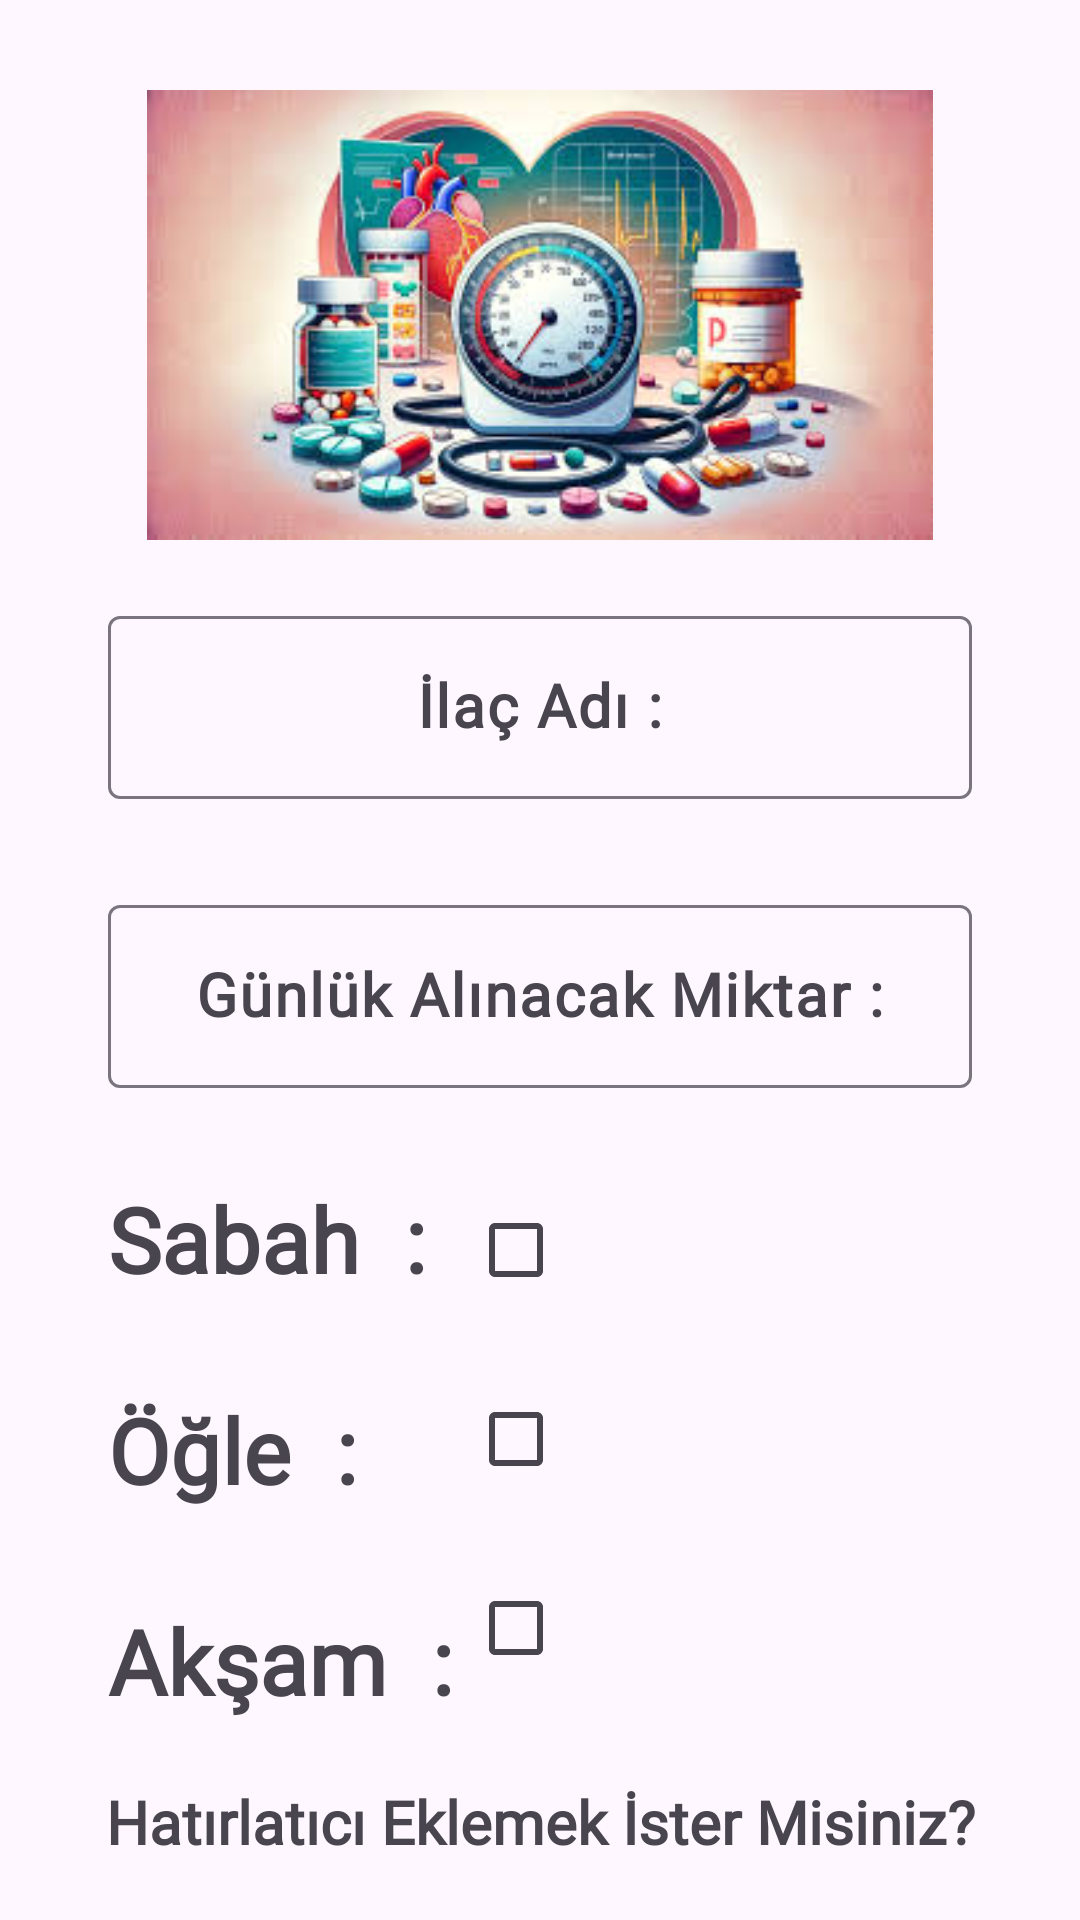

Reconstruct the res/layout file that produces this screen, plus the resources it refers to.
<!-- AndroidManifest.xml: application theme Theme._71DonemProje -->
<!-- res/layout/activity_kayit_edilecek_ilac.xml -->
<?xml version="1.0" encoding="utf-8"?>
<androidx.constraintlayout.widget.ConstraintLayout xmlns:android="http://schemas.android.com/apk/res/android"
    xmlns:app="http://schemas.android.com/apk/res-auto"
    xmlns:tools="http://schemas.android.com/tools"
    android:id="@+id/main"
    android:layout_width="match_parent"
    android:layout_height="match_parent"
    tools:context=".Activitys.KayitEdilecekIlac">

    <ImageView
        android:id="@+id/resimIV"
        android:layout_width="0dp"
        android:layout_height="150dp"
        app:layout_constraintStart_toStartOf="@id/ilacAdiEdtLay"
        app:layout_constraintEnd_toEndOf="@id/ilacAdiEdtLay"
        app:layout_constraintTop_toTopOf="parent"
        android:layout_marginTop="30dp"
        android:src="@drawable/kullan"

        />


    <com.google.android.material.textfield.TextInputLayout
        android:id="@+id/ilacAdiEdtLay"
        android:layout_width="0dp"
        android:layout_height="wrap_content"
        app:layout_constraintStart_toStartOf="parent"
        app:layout_constraintEnd_toEndOf="parent"
        app:layout_constraintTop_toBottomOf="@id/resimIV"
        app:layout_constraintWidth_percent="0.80"
        android:layout_marginTop="20dp"
        >
        <com.google.android.material.textfield.TextInputEditText
            android:id="@+id/ilacAdiEdt"
            android:layout_width="match_parent"
            android:layout_height="match_parent"
            android:hint="İlaç Adı :"
            android:textSize="20sp"
            android:textStyle="bold"
            android:fontFamily="@font/madimi_one"
            android:gravity="center"
            />
    </com.google.android.material.textfield.TextInputLayout>
    <com.google.android.material.textfield.TextInputLayout
        android:id="@+id/günlükEdtTxt"
        android:layout_width="0dp"
        android:layout_height="wrap_content"
        app:layout_constraintStart_toStartOf="@id/ilacAdiEdtLay"
        app:layout_constraintEnd_toEndOf="@id/ilacAdiEdtLay"
        app:layout_constraintTop_toBottomOf="@id/ilacAdiEdtLay"
        android:layout_marginTop="30dp"
        >
        <com.google.android.material.textfield.TextInputEditText
            android:id="@+id/gunlukTxt"
            android:layout_width="match_parent"
            android:layout_height="match_parent"
            android:hint="Günlük Alınacak Miktar :"
            android:textSize="20sp"
            android:textStyle="bold"
            android:fontFamily="@font/madimi_one"
            android:gravity="center"
            />
    </com.google.android.material.textfield.TextInputLayout>
    <TextView
        android:id="@+id/sabahTxt"
        android:layout_width="wrap_content"
        android:layout_height="wrap_content"
        app:layout_constraintStart_toStartOf="@id/ilacAdiEdtLay"
        app:layout_constraintTop_toBottomOf="@id/günlükEdtTxt"
        android:text="Sabah  :"
        android:textSize="30sp"
        android:textStyle="bold"
        android:fontFamily="@font/madimi_one"
        android:layout_marginTop="30dp"

        />
    <CheckBox
        android:id="@+id/sabahSecimCB"
        android:layout_width="wrap_content"
        android:layout_height="wrap_content"
        app:layout_constraintEnd_toEndOf="@id/günlükEdtTxt"
        app:layout_constraintTop_toBottomOf="@id/günlükEdtTxt"
        android:layout_marginTop="30dp"
        app:layout_constraintStart_toStartOf="@id/sabahTxt"
        />

    <TextView
        android:id="@+id/ogleTxt"
        android:layout_width="wrap_content"
        android:layout_height="wrap_content"
        app:layout_constraintStart_toStartOf="@id/ilacAdiEdtLay"
        app:layout_constraintTop_toBottomOf="@id/sabahTxt"
        android:text="Öğle  :"
        android:textSize="30sp"
        android:textStyle="bold"
        android:fontFamily="@font/madimi_one"
        android:layout_marginTop="30dp"
        />
    <CheckBox
        android:id="@+id/ogleSecimCB"
        android:layout_width="wrap_content"
        android:layout_height="wrap_content"
        app:layout_constraintEnd_toEndOf="@id/günlükEdtTxt"
        app:layout_constraintTop_toBottomOf="@id/sabahSecimCB"
        android:layout_marginTop="15dp"
        app:layout_constraintStart_toStartOf="@id/ogleTxt"
        />
    <TextView
        android:id="@+id/aksamTxt"
        android:layout_width="wrap_content"
        android:layout_height="wrap_content"
        app:layout_constraintStart_toStartOf="@id/ilacAdiEdtLay"
        app:layout_constraintTop_toBottomOf="@id/ogleTxt"
        android:text="Akşam  :"
        android:textSize="30sp"
        android:textStyle="bold"
        android:fontFamily="@font/madimi_one"
        android:layout_marginTop="30dp"
        />
    <CheckBox
        android:id="@+id/aksamSecimCB"
        android:layout_width="wrap_content"
        android:layout_height="wrap_content"
        app:layout_constraintEnd_toEndOf="@id/günlükEdtTxt"
        app:layout_constraintTop_toBottomOf="@id/ogleSecimCB"
        android:layout_marginTop="15dp"
        app:layout_constraintStart_toStartOf="@id/aksamTxt"
        />

    <TextView
        android:id="@+id/hatirlaticiTxt"
        android:layout_width="wrap_content"
        android:layout_height="wrap_content"
        app:layout_constraintStart_toStartOf="@id/ilacAdiEdtLay"
        app:layout_constraintEnd_toEndOf="@id/ilacAdiEdtLay"
        app:layout_constraintTop_toBottomOf="@id/aksamTxt"
        android:text="Hatırlatıcı Eklemek İster Misiniz?"
        android:layout_marginTop="20dp"
        android:textSize="20sp"
        android:textStyle="bold"
        android:fontFamily="@font/madimi_one"
        />
    <Button
        android:id="@+id/kaydetBtn"
        android:layout_width="0dp"
        android:layout_height="wrap_content"
        app:layout_constraintStart_toStartOf="@id/ilacAdiEdtLay"
        app:layout_constraintEnd_toEndOf="@id/ilacAdiEdtLay"
        app:layout_constraintTop_toBottomOf="@id/hatirlaticiTxt"
        android:layout_marginTop="30dp"
        android:text="Kaydet"
        android:textSize="30sp"
        android:textStyle="bold"
        android:fontFamily="@font/madimi_one"
        android:backgroundTint="@color/mavi"
   />



</androidx.constraintlayout.widget.ConstraintLayout>
<!-- resources referenced by this layout -->
<resources>
  <color name="mavi"> #22aed1</color>
  <!-- drawable kullan: jpeg bitmap (drawable, 15913 bytes) -->
  <style name="Theme._71DonemProje" parent="Base.Theme._71DonemProje" />
  <style name="Base.Theme._71DonemProje" parent="Theme.Material3.DayNight.NoActionBar">
          
          
      </style>
</resources>
